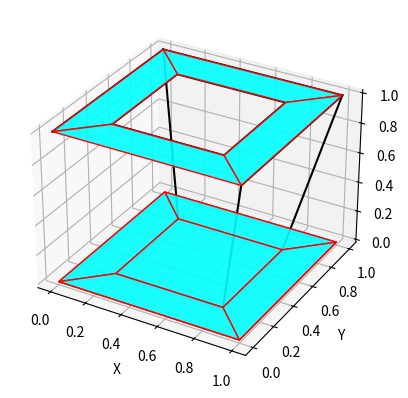

Generate this figure with matplotlib:
import matplotlib.pyplot as plt
from mpl_toolkits.mplot3d import Axes3D
import numpy as np
from mpl_toolkits.mplot3d.art3d import Poly3DCollection

# Ваши вершины
vertices = np.array([
    [0, 0, 0],
    [1, 0, 0],
    [1, 1, 0],
    [0, 1, 0],
    [0.2, 0.2, 0],
    [0.8, 0.2, 0],
    [0.8, 0.8, 0],
    [0.2, 0.8, 0],
    [0, 0, 1],
    [1, 0, 1],
    [1, 1, 1],
    [0, 1, 1],
    [0.2, 0.2, 1],
    [0.8, 0.2, 1],
    [0.8, 0.8, 1],
    [0.2, 0.8, 1]
])

# Определение граней для построения выпуклых плоскостей
faces = [
    [0, 1, 5, 4],
    [1, 2, 6, 5],
    [2, 3, 7, 6],
    [3, 0, 4, 7],
    [4, 5, 6, 7],
    [8, 9, 13, 12],
    [9, 10, 14, 13],
    [10, 11, 15, 14],
    [11, 8, 12, 15],
    [0, 1],
    [1, 2],
    [2, 3],
    [3, 0],
    [4, 5],
    [5, 9],
    [6, 10],
    [7, 11],
    [8, 12],
    [9, 10],
    [10, 11],
    [11, 8],
    [12, 13],
    [13, 14],
    [14, 15],
    [15, 12]
]

fig = plt.figure()
ax = fig.add_subplot(111, projection='3d')

# Отображение выпуклых плоскостей
poly3d = [[vertices[vertex] for vertex in face] for face in faces[:-12]]
ax.add_collection3d(Poly3DCollection(poly3d, facecolors='cyan', linewidths=1, edgecolors='r', alpha=0.9))

# Отображение ребер для вырезания отверстия
for i in range(-12, 0):
    ax.plot([vertices[faces[i][0]][0], vertices[faces[i][1]][0]],
            [vertices[faces[i][0]][1], vertices[faces[i][1]][1]],
            [vertices[faces[i][0]][2], vertices[faces[i][1]][2]], color='black')

# Подписи осей
ax.set_xlabel('X')
ax.set_ylabel('Y')
ax.set_zlabel('Z')

plt.show()

